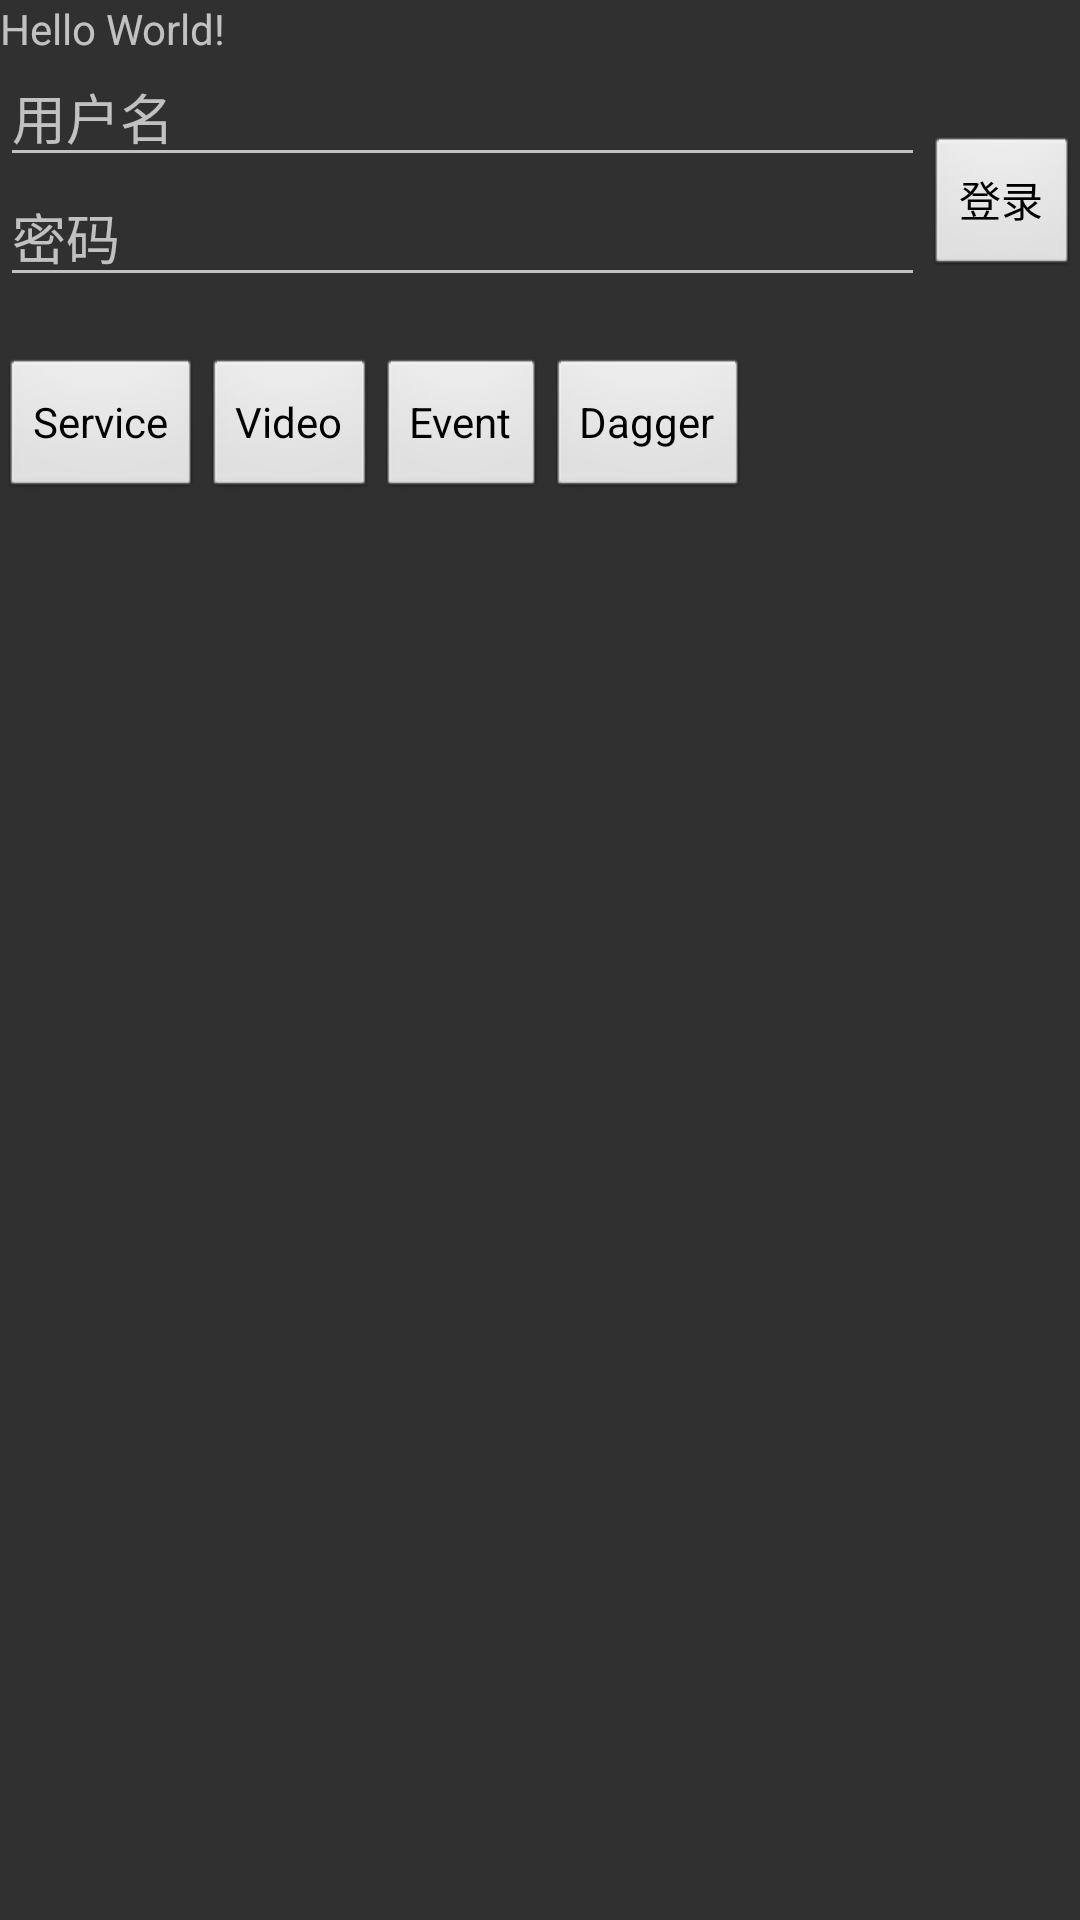

Produce the Android XML layout that renders to this screen, including the resource entries it uses.
<!-- AndroidManifest.xml: application theme AppTheme -->
<!-- res/layout/activity_main.xml -->
<?xml version="1.0" encoding="utf-8"?>
<LinearLayout xmlns:android="http://schemas.android.com/apk/res/android"
    android:layout_width="match_parent"
    android:layout_height="match_parent"
    android:orientation="vertical">

    <TextView
        android:id="@+id/text_tip"
        android:layout_width="wrap_content"
        android:layout_height="wrap_content"
        android:text="Hello World!" />


    <LinearLayout
        android:layout_width="match_parent"
        android:layout_height="100dp"
        android:orientation="horizontal">

        <LinearLayout
            android:layout_width="0dp"
            android:layout_height="match_parent"
            android:layout_weight="6"
            android:orientation="vertical">

            <EditText
                android:id="@+id/edit_username"
                android:layout_width="match_parent"
                android:layout_height="40dp"
                android:hint="用户名"
                android:inputType="phone"
                android:maxLength="11" />

            <EditText
                android:id="@+id/edit_password"
                android:layout_width="match_parent"
                android:layout_height="40dp"
                android:hint="密码"
                android:inputType="textPassword" />

        </LinearLayout>

        <Button
            android:id="@+id/bt_commit"
            android:layout_width="0dp"
            android:layout_height="wrap_content"
            android:layout_gravity="center_vertical"
            android:layout_weight="1"
            android:text="登录" />

    </LinearLayout>


    <LinearLayout
        android:layout_width="match_parent"
        android:layout_height="50dp"
        android:orientation="horizontal">

        <Button
            android:id="@+id/bt_service"
            android:layout_width="wrap_content"
            android:layout_height="wrap_content"
            android:text="Service" />

        <Button
            android:id="@+id/bt_video"
            android:layout_width="wrap_content"
            android:layout_height="wrap_content"
            android:text="Video" />

        <Button
            android:id="@+id/bt_event"
            android:layout_width="wrap_content"
            android:layout_height="wrap_content"
            android:text="Event" />

        <Button
            android:id="@+id/bt_dagger"
            android:layout_width="wrap_content"
            android:layout_height="wrap_content"
            android:text="Dagger" />

    </LinearLayout>


</LinearLayout>
<!-- resources referenced by this layout -->
<resources>
  <style name="AppTheme" parent="Theme.AppCompat.NoActionBar">
          
          <item name="colorPrimary">@color/transparent</item>
          <item name="colorPrimaryDark">@color/transparent</item>
          <item name="colorAccent">@color/transparent</item>
  
          
  
          <item name="android:windowActionBar">false</item>
          <item name="android:windowNoTitle">true</item>
          <item name="android:buttonStyle">@style/MY_Button</item>
      </style>
  <color name="transparent">#00ffffff</color>
  <style name="MY_Button" parent="android:Widget.Button">
          <item name="android:textAllCaps">false</item>
      </style>
</resources>
